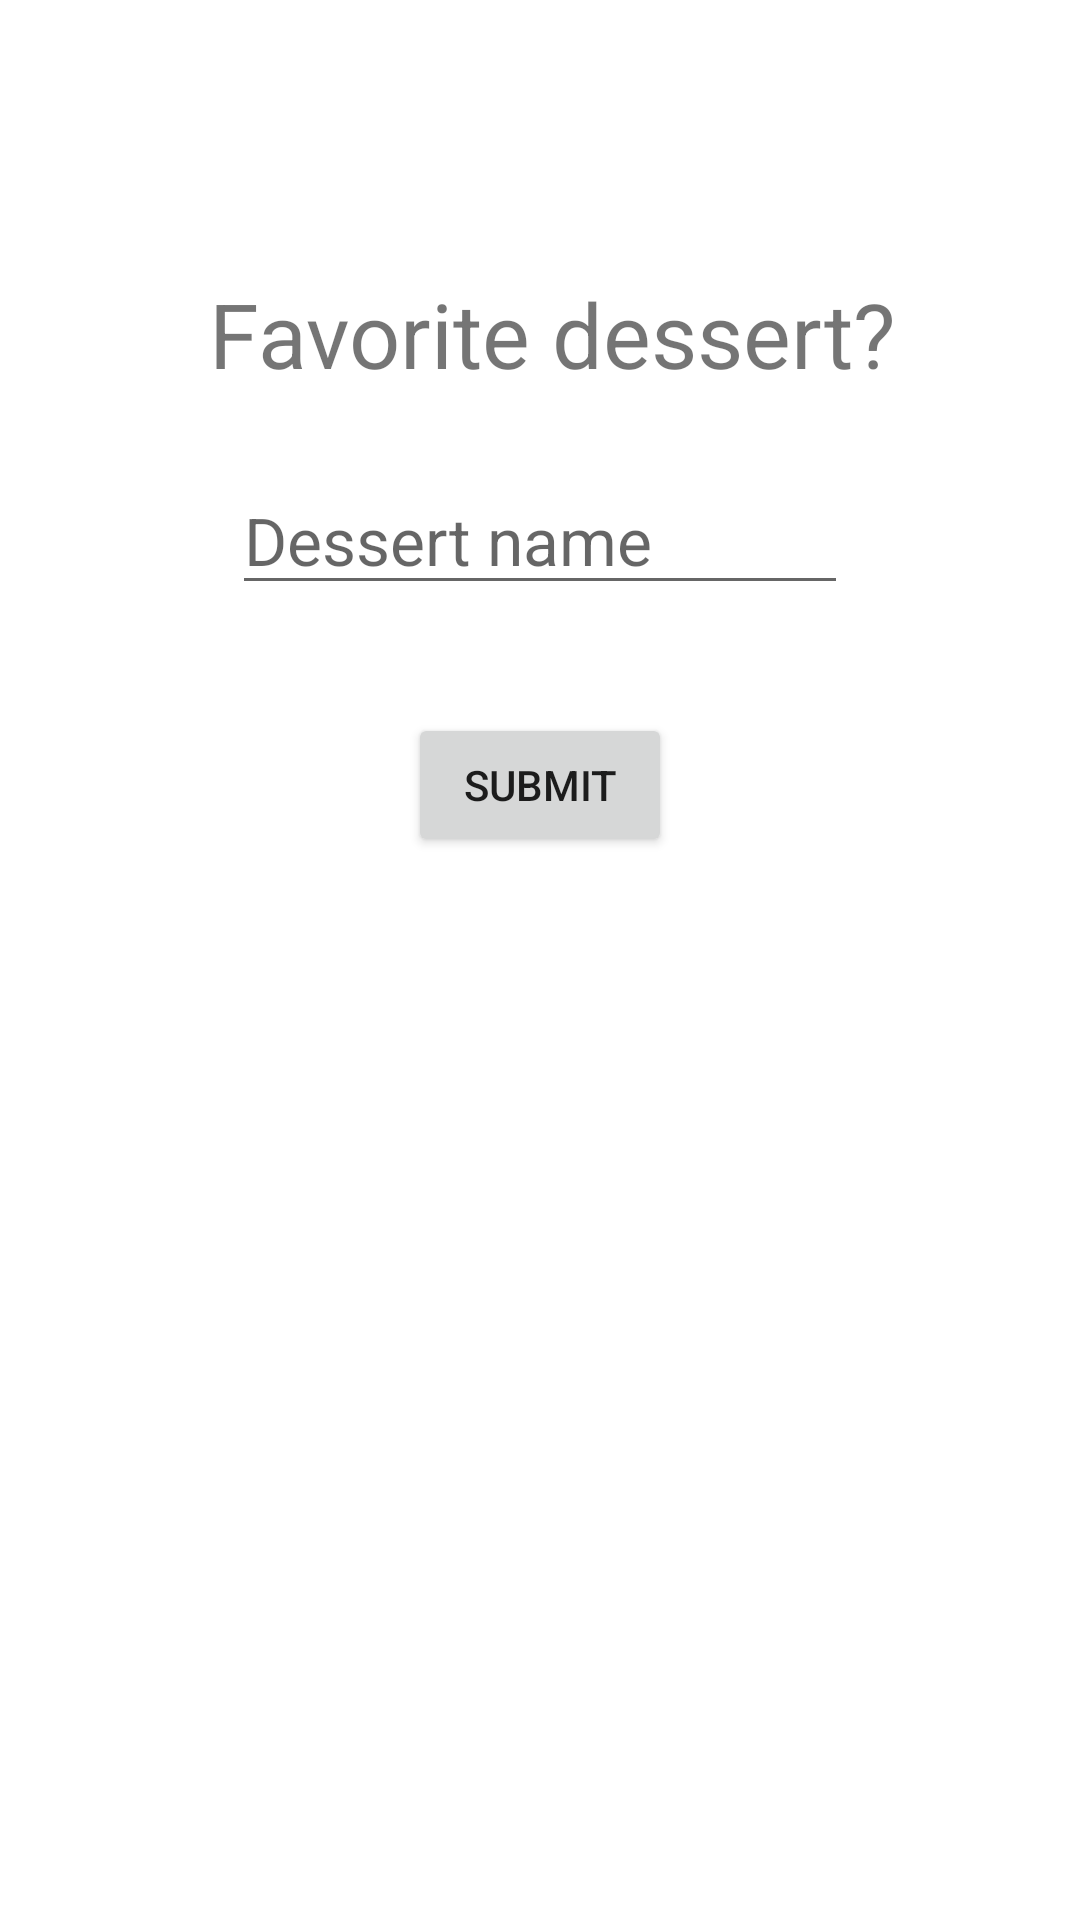

Layout XML and referenced resources for this Android screen:
<!-- AndroidManifest.xml: application theme Theme.DevEfficiency -->
<!-- res/layout/activity_main.xml -->
<?xml version="1.0" encoding="utf-8"?>
<androidx.constraintlayout.widget.ConstraintLayout xmlns:android="http://schemas.android.com/apk/res/android"
    xmlns:app="http://schemas.android.com/apk/res-auto"
    xmlns:tools="http://schemas.android.com/tools"
    android:layout_width="match_parent"
    android:layout_height="match_parent"
    tools:context=".MainActivity">

    <TextView
        android:id="@+id/textView"
        android:layout_width="wrap_content"
        android:layout_height="wrap_content"
        android:layout_marginStart="16dp"
        android:text="Favorite dessert? "
        android:textSize="30sp"
        app:layout_constraintBottom_toBottomOf="parent"
        app:layout_constraintEnd_toEndOf="parent"
        app:layout_constraintLeft_toLeftOf="parent"
        app:layout_constraintRight_toRightOf="parent"
        app:layout_constraintStart_toStartOf="parent"
        app:layout_constraintTop_toTopOf="parent"
        app:layout_constraintVertical_bias="0.152" />

    <EditText
        android:id="@+id/etDessertInput"
        android:layout_width="wrap_content"
        android:layout_height="wrap_content"
        android:layout_marginTop="24dp"
        android:ems="8"
        android:hint="Dessert name"
        android:textAppearance="@style/TextAppearance.AppCompat.Large"
        app:layout_constraintEnd_toEndOf="parent"
        app:layout_constraintStart_toStartOf="parent"
        app:layout_constraintTop_toBottomOf="@+id/textView" />

    <TextView
        android:id="@+id/tvDesserts"
        android:layout_width="wrap_content"
        android:layout_height="wrap_content"
        android:layout_marginTop="60dp"
        android:textAppearance="@style/TextAppearance.AppCompat.Large"
        app:layout_constraintEnd_toEndOf="parent"
        app:layout_constraintStart_toStartOf="parent"
        app:layout_constraintTop_toBottomOf="@+id/btnSubmit"
        tools:text="oreos" />

    <Button
        android:id="@+id/btnSubmit"
        android:layout_width="wrap_content"
        android:layout_height="wrap_content"
        android:layout_marginTop="36dp"
        android:text="Submit"
        app:layout_constraintEnd_toEndOf="parent"
        app:layout_constraintStart_toStartOf="parent"
        app:layout_constraintTop_toBottomOf="@+id/etDessertInput" />

</androidx.constraintlayout.widget.ConstraintLayout>
<!-- resources referenced by this layout -->
<resources>
  <style name="Theme.DevEfficiency" parent="Theme.MaterialComponents.DayNight.DarkActionBar">
          
          <item name="colorPrimary">@color/purple_500</item>
          <item name="colorPrimaryVariant">@color/purple_700</item>
          <item name="colorOnPrimary">@color/white</item>
          
          <item name="colorSecondary">@color/teal_200</item>
          <item name="colorSecondaryVariant">@color/teal_700</item>
          <item name="colorOnSecondary">@color/black</item>
          
          <item name="android:statusBarColor" tools:targetApi="l">?attr/colorPrimaryVariant</item>
          
      </style>
  <!-- not gathered from this repository: default colours our renderer supplied (Android Studio template values) -->
  <color name="purple_500">#FF6200EE</color>
  <color name="purple_700">#FF3700B3</color>
  <color name="teal_200">#FF03DAC5</color>
  <color name="teal_700">#FF018786</color>
  <color name="black">#FF000000</color>
  <color name="white">#FFFFFFFF</color>
</resources>
